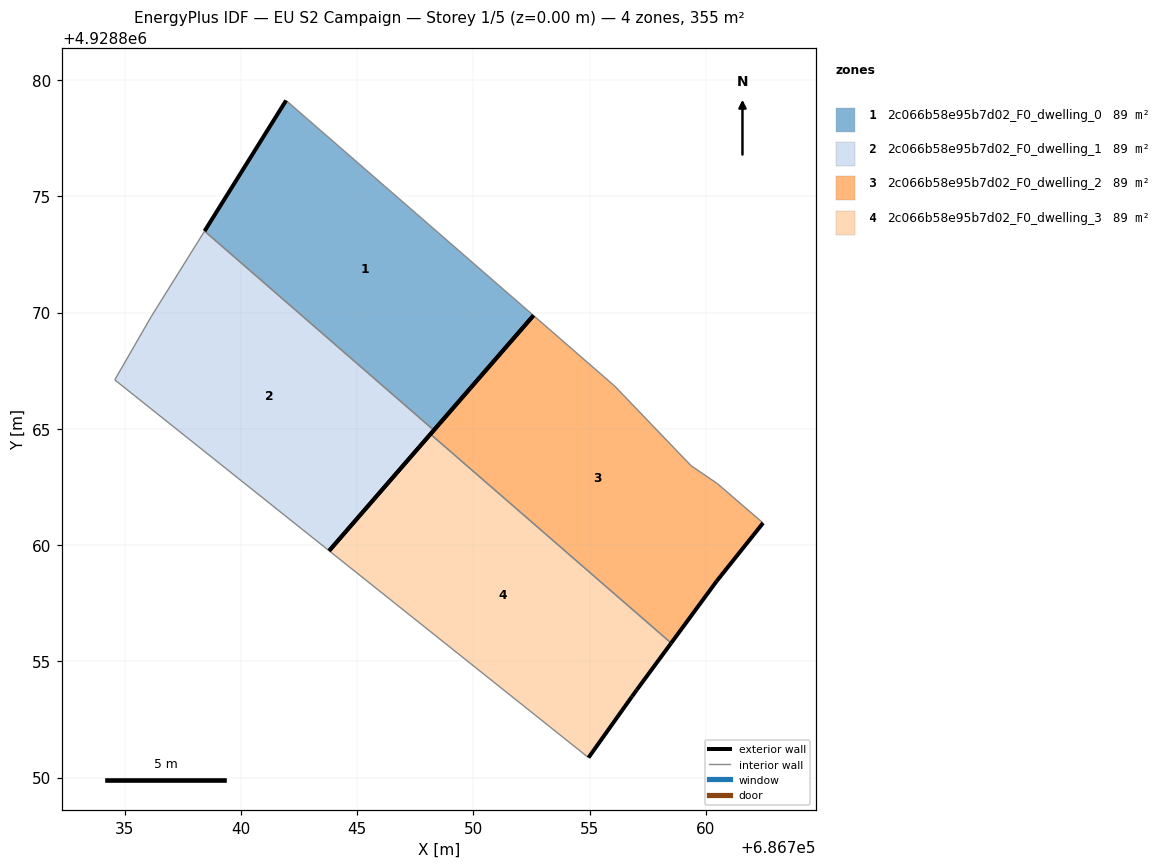
=== STOREY PLAN SPEC (per zone: floor XY polygon, exterior-wall plan segments, windows/doors) ===
zone 1: 2c066b58e95b7d02_F0_dwelling_0  (88.8 m²)
  floor: (686748.30, 4928864.94) (686752.58, 4928869.88) (686741.94, 4928879.13) (686738.43, 4928873.51)
  exterior wall: (686738.43, 4928873.51) – (686741.94, 4928879.13)  [6.6 m]
  exterior wall: (686752.58, 4928869.88) – (686748.30, 4928864.94)  [6.5 m]
  interior walls: 2
zone 2: 2c066b58e95b7d02_F0_dwelling_1  (88.8 m²)
  floor: (686743.79, 4928859.75) (686748.30, 4928864.94) (686738.43, 4928873.51) (686736.15, 4928869.85) (686734.57, 4928867.11)
  exterior wall: (686748.30, 4928864.94) – (686743.79, 4928859.75)  [6.9 m]
  interior walls: 4
zone 3: 2c066b58e95b7d02_F0_dwelling_2  (88.8 m²)
  floor: (686760.46, 4928858.45) (686762.46, 4928860.95) (686760.49, 4928862.65) (686759.36, 4928863.42) (686756.08, 4928866.84) (686752.58, 4928869.88) (686748.15, 4928864.78) (686758.51, 4928855.79)
  exterior wall: (686762.46, 4928860.95) – (686760.46, 4928858.45)  [3.2 m]
  exterior wall: (686760.46, 4928858.45) – (686758.51, 4928855.79)  [3.3 m]
  exterior wall: (686748.15, 4928864.78) – (686752.58, 4928869.88)  [6.8 m]
  interior walls: 5
zone 4: 2c066b58e95b7d02_F0_dwelling_3  (88.8 m²)
  floor: (686756.82, 4928853.49) (686757.03, 4928853.78) (686758.51, 4928855.79) (686748.15, 4928864.78) (686743.79, 4928859.75) (686754.95, 4928850.86)
  exterior wall: (686743.79, 4928859.75) – (686748.15, 4928864.78)  [6.6 m]
  exterior wall: (686758.51, 4928855.79) – (686757.03, 4928853.78)  [2.5 m]
  exterior wall: (686757.03, 4928853.78) – (686756.82, 4928853.49)  [0.4 m]
  exterior wall: (686756.82, 4928853.49) – (686754.95, 4928850.86)  [3.2 m]
  interior walls: 2

=== DERIVED (storey summary) ===
Building: EU S2 Campaign
Storey: 1 of 5  (floor level z = 0.00 m)
Storey gross floor area: 355.3 m²
Zones on this storey: 4
  - 2c066b58e95b7d02_F0_dwelling_0: floor 88.8 m²; exterior wall 13.2 m (39.5 m²); WWR 0.0%
  - 2c066b58e95b7d02_F0_dwelling_1: floor 88.8 m²; exterior wall 6.9 m (20.6 m²); WWR 0.0%
  - 2c066b58e95b7d02_F0_dwelling_2: floor 88.8 m²; exterior wall 13.3 m (39.8 m²); WWR 0.0%
  - 2c066b58e95b7d02_F0_dwelling_3: floor 88.8 m²; exterior wall 12.7 m (38.2 m²); WWR 0.0%
Zone adjacency (shared interzone walls):
  - 2c066b58e95b7d02_F0_dwelling_0 ↔ 2c066b58e95b7d02_F0_dwelling_1
  - 2c066b58e95b7d02_F0_dwelling_2 ↔ 2c066b58e95b7d02_F0_dwelling_3